Labelled photos from "img_for_training", an image-classification folder in ishitamed19/EEG-Correlates-of-Genetic-Predisposition-to-Alcoholism-using-Deep-Learning. The possible labels are: alcoholic, control.

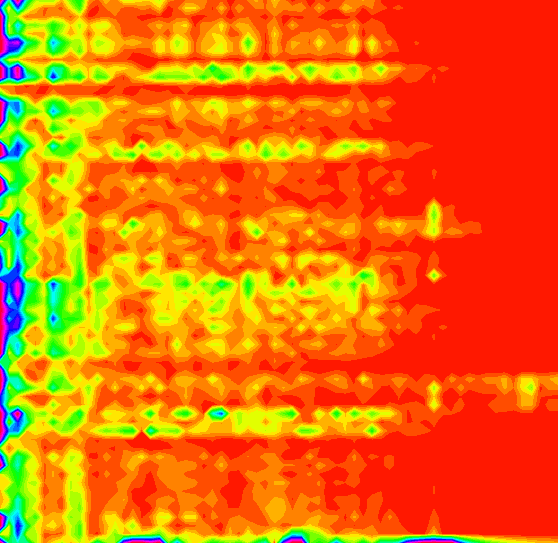
Label: alcoholic

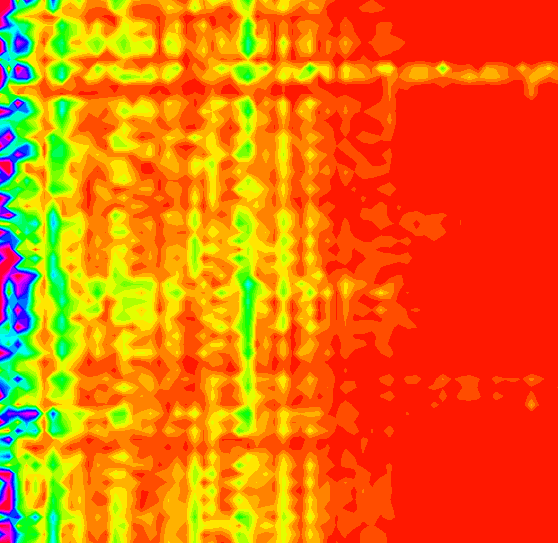
Label: control

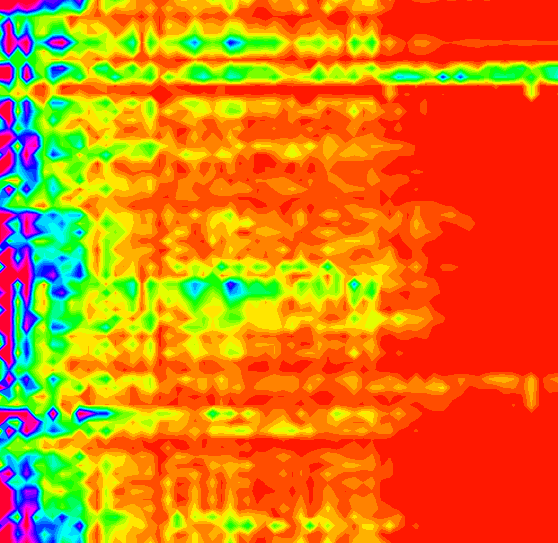
Label: control

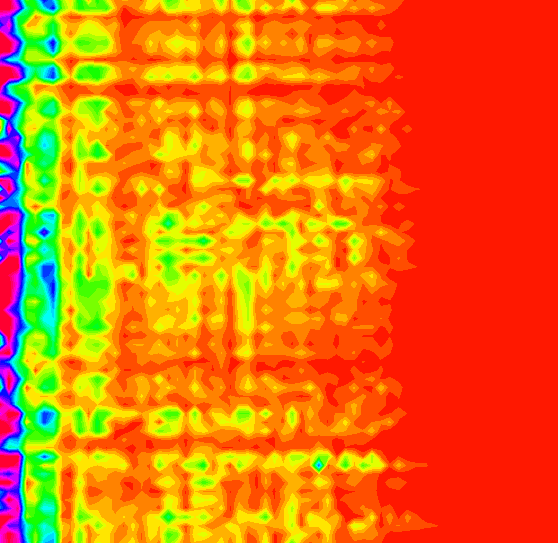
Label: alcoholic

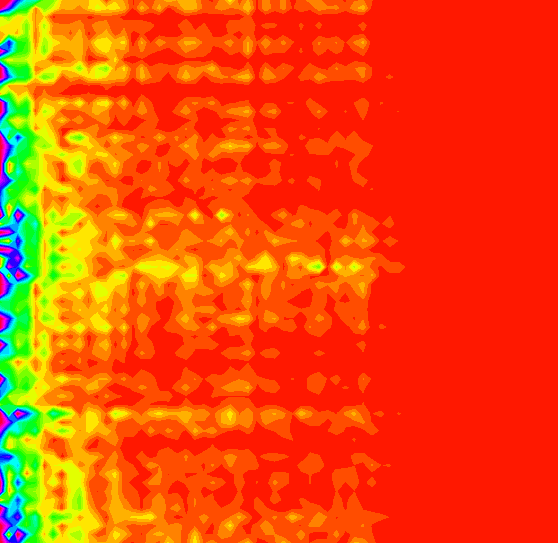
Label: alcoholic

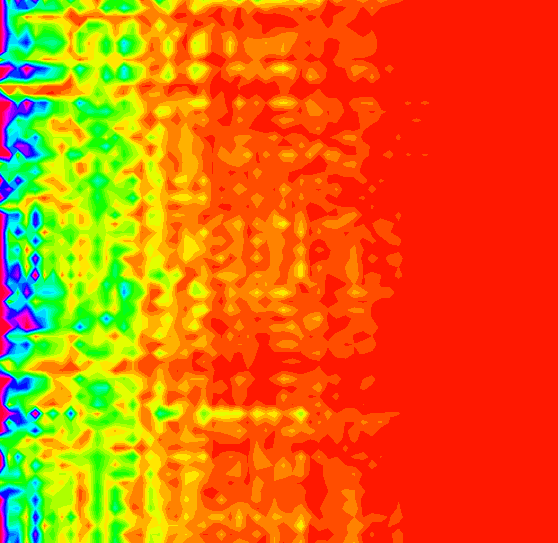
Label: control
